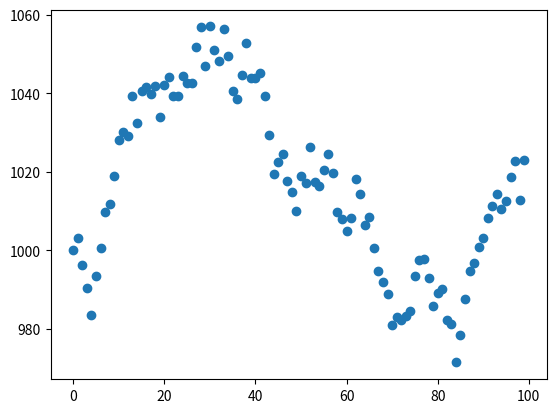

Generate this figure with matplotlib:
import random
import matplotlib.pyplot as plt

walk = [1000]

for i in range(99):
    walk.append(walk[i] + 0.1 + random.randint(-10,10))

plt.scatter(range(100), walk)
plt.show()
